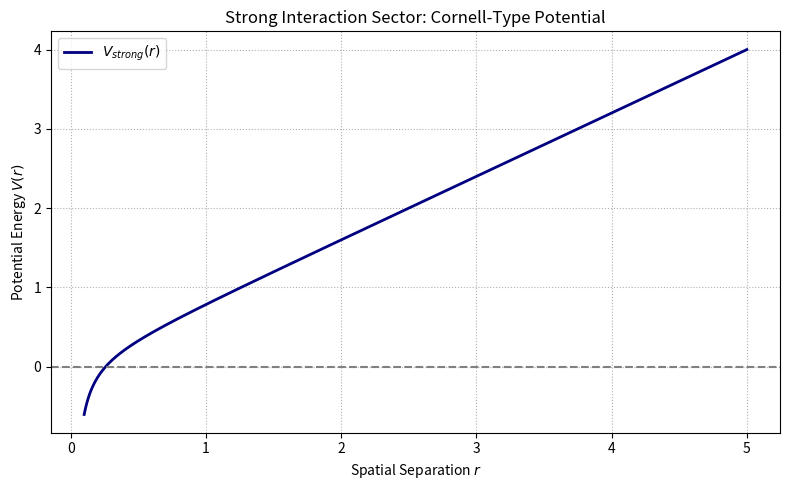

Generate this figure with matplotlib:
import numpy as np
import matplotlib.pyplot as plt

# Parameters
r = np.linspace(0.1, 5.0, 500)
g_s_sq = 1.0
m_0 = 1.5
sigma_s = 0.8

# Cornell Potential: V(r) = - (g_s^2 / 4*pi*r) * exp(-m_0 * r) + sigma_s * r
V = - (g_s_sq / (4 * np.pi * r)) * np.exp(-m_0 * r) + sigma_s * r

plt.figure(figsize=(8, 5))
plt.plot(r, V, label=r'$V_{strong}(r)$', color='navy', lw=2)
plt.axhline(0, color='gray', ls='--')
plt.title('Strong Interaction Sector: Cornell-Type Potential')
plt.xlabel('Spatial Separation $r$')
plt.ylabel('Potential Energy $V(r)$')
plt.grid(True, ls=':')
plt.legend()
plt.tight_layout()
plt.show()
